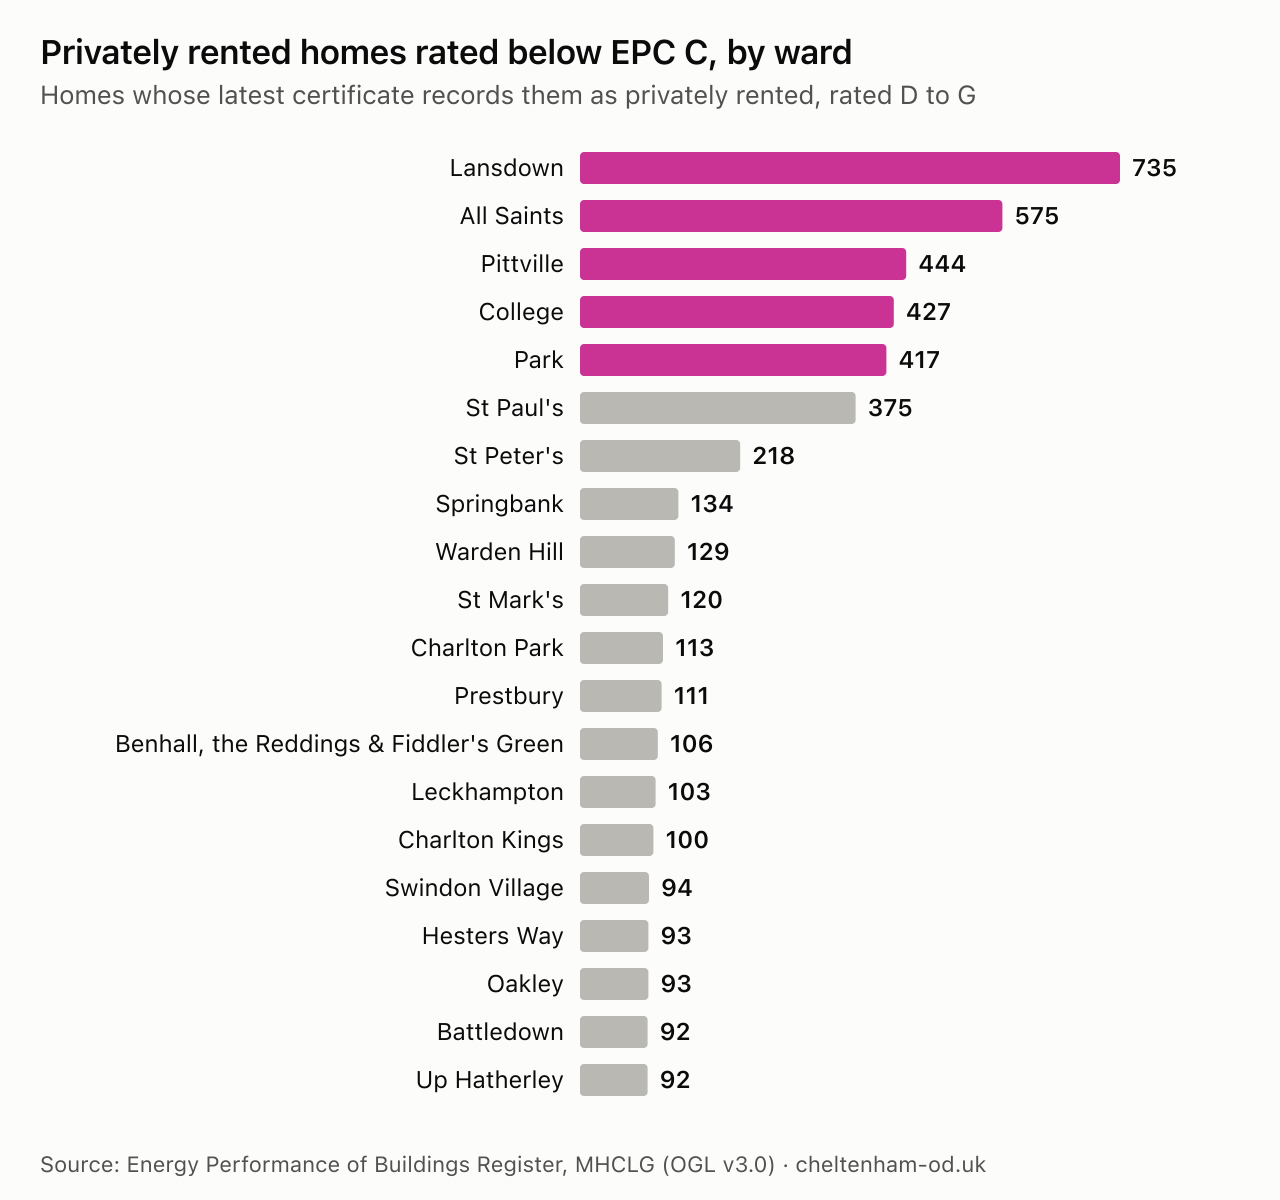

Data behind this chart, as committed beside it:
ward, private_rented_homes, below_c, below_c_pct, below_c_could_reach_c
Lansdown, 1286, 735, 57.2, 649
All Saints, 929, 575, 61.9, 517
Pittville, 697, 444, 63.7, 386
College, 749, 427, 57.0, 367
Park, 684, 417, 61.0, 374
St Paul's, 760, 375, 49.3, 364
St Peter's, 590, 218, 36.9, 206
Springbank, 396, 134, 33.8, 131
Warden Hill, 246, 129, 52.4, 121
St Mark's, 243, 120, 49.4, 104
Charlton Park, 191, 113, 59.2, 111
Prestbury, 169, 111, 65.7, 103
Benhall, the Reddings & Fiddler's Green, 229, 106, 46.3, 102
Leckhampton, 175, 103, 58.9, 97
Charlton Kings, 163, 100, 61.3, 97
Swindon Village, 186, 94, 50.5, 87
Hesters Way, 346, 93, 26.9, 88
Oakley, 199, 93, 46.7, 86
Battledown, 243, 92, 37.9, 89
Up Hatherley, 265, 92, 34.7, 91
